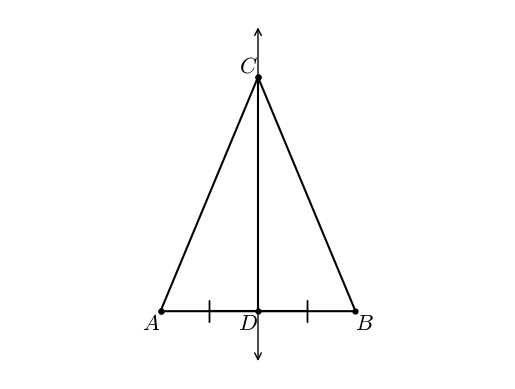

Recreate this plot in Python.
#T# the following code shows how to draw a perpendicular bisector to show the perpendicular bisector theorem

#T# to draw a perpendicular bisector to show the perpendicular bisector theorem, the pyplot module of the matplotlib package is used
import matplotlib.pyplot as plt

#T# the patches module of the matplotlib package is used to draw shapes
import matplotlib.patches as mpatches

#T# to transform the markers of a plot, import the MarkerStyle constructor
from matplotlib.markers import MarkerStyle

#T# create the figure and axes
fig1, ax1 = plt.subplots(1, 1)

#T# set the aspect of the axes
ax1.set_aspect('equal', adjustable = 'datalim')

#T# hide the spines and ticks
for it1 in ['top', 'bottom', 'left', 'right']:
    ax1.spines[it1].set_visible(False)
ax1.xaxis.set_visible(False)
ax1.yaxis.set_visible(False)

#T# create the variables that define the plot
A = (0, 0)
B = (1, 0)
C = (.5, 1.2)
D = ((A[0] + B[0])/2, (A[1] + B[1])/2)

C2 = (.5, 1.47)
D2 = (.5, -.27)

list1 = [A[0], B[0], C[0], A[0]] #| x coordinates
list2 = [A[1], B[1], C[1], A[1]] #| y coordinates

p_mid_AD = ((A[0] + D[0])/2, (A[1] + D[1])/2) #| auxiliary point for the markers
p_mid_DB = ((D[0] + B[0])/2, (D[1] + B[1])/2) #| auxiliary point for the markers

#T# plot the figure
ax1.plot(list1, list2, 'k')
ax1.plot([.5, .5], [0, 1.2], 'k')

line1 = mpatches.FancyArrowPatch(C2, D2, arrowstyle = '<->', mutation_scale = 12)
ax1.add_patch(line1)

ax1.scatter(list1, list2, s = 12, color = 'k')
ax1.scatter([.5, .5], [0, 1.2], s = 12, color = 'k')

#T# set the math text font to the Latex default, Computer Modern
import matplotlib
matplotlib.rcParams['mathtext.fontset'] = 'cm'

#T# create the markers
marker1 = MarkerStyle(r'$|$')
marker1._transform.scale(1, 2.6)

#T# plot the markers
ax1.plot([p_mid_AD[0], p_mid_DB[0]], [p_mid_AD[1], p_mid_DB[1]], 'k', marker = marker1)

#T# create the labels
label1 = ax1.annotate(r'$A$', A, ha = 'right', va = 'top', size = 16)
label2 = ax1.annotate(r'$B$', B, ha = 'left', va = 'top', size = 16)
label3 = ax1.annotate(r'$C$', C, ha = 'right', va = 'bottom', size = 16)
label4 = ax1.annotate(r'$D$', D, ha = 'right', va = 'top', size = 16)

#T# drag the labels if needed
label1.draggable()
label2.draggable()
label3.draggable()
label4.draggable()

#T# show the results
plt.show()